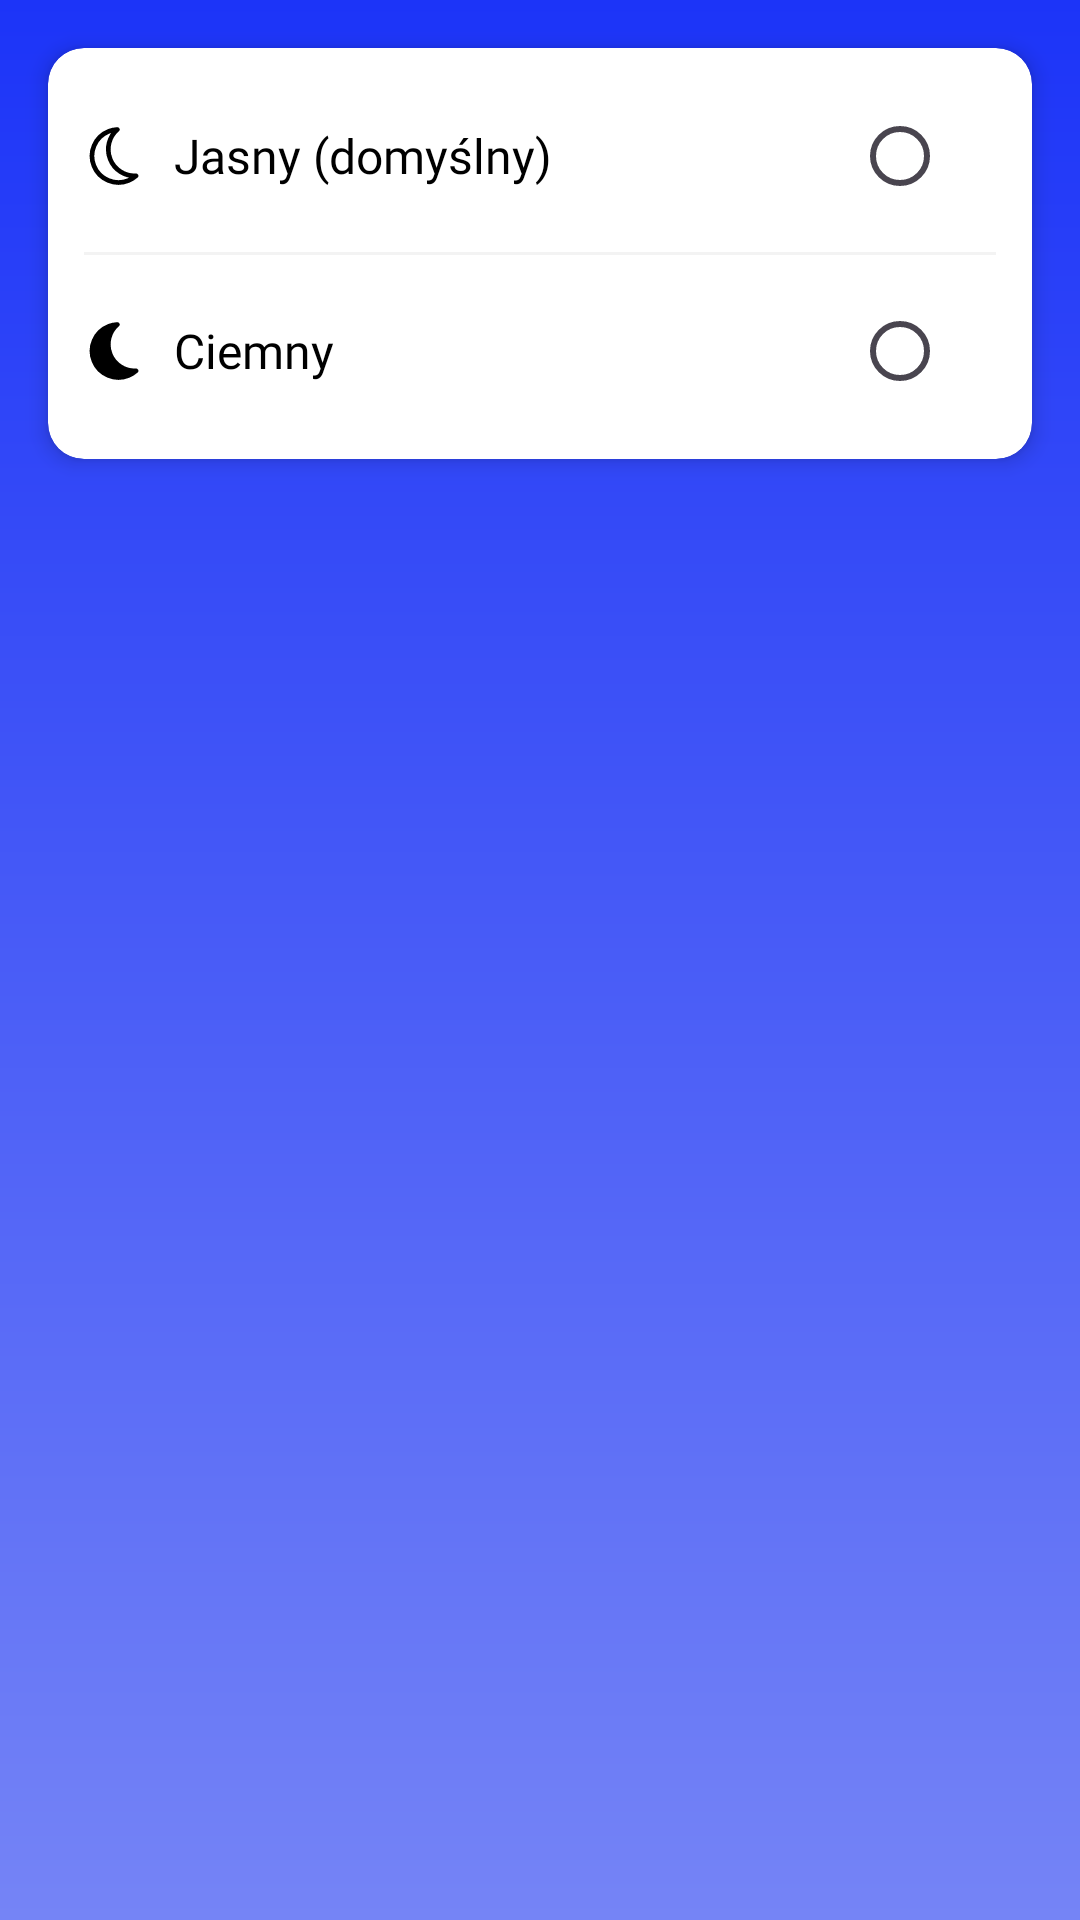

The Android layout XML behind this screen, and the referenced resources:
<!-- AndroidManifest.xml: application theme Theme.QRScanner.SplashScreen -->
<!-- res/layout/fragment_theme.xml -->
<?xml version="1.0" encoding="utf-8"?>
<androidx.constraintlayout.widget.ConstraintLayout
    xmlns:android="http://schemas.android.com/apk/res/android"
    xmlns:app="http://schemas.android.com/apk/res-auto"
    xmlns:tools="http://schemas.android.com/tools"
    android:layout_width="match_parent"
    android:layout_height="match_parent">

    
    <androidx.cardview.widget.CardView
        android:layout_width="match_parent"
        android:layout_height="wrap_content"
        android:layout_margin="16dp"
        android:layout_marginStart="16dp"
        android:layout_marginEnd="16dp"
        android:layout_marginBottom="584dp"
        app:cardCornerRadius="12dp"
        app:cardElevation="4dp"
        app:layout_constraintBottom_toBottomOf="parent"
        app:layout_constraintEnd_toEndOf="parent"
        app:layout_constraintStart_toStartOf="parent"
        app:layout_constraintTop_toTopOf="parent"
        app:layout_constraintVertical_bias="0.0">

        <LinearLayout
            android:layout_width="match_parent"
            android:layout_height="wrap_content"
            android:orientation="vertical"
            android:padding="12dp">

            
            <LinearLayout
                android:id="@+id/button_language"
                android:layout_width="match_parent"
                android:layout_height="wrap_content"
                android:gravity="center_vertical"
                android:orientation="horizontal">

                <ImageView
                    android:layout_width="20dp"
                    android:layout_height="20dp"
                    android:layout_marginEnd="10dp"
                    android:src="@drawable/theme_light_icon" />

                <LinearLayout
                    android:layout_width="0dp"
                    android:layout_height="40dp"
                    android:layout_weight="1"
                    android:gravity="center_vertical"
                    android:orientation="vertical">

                    <TextView
                        android:layout_width="wrap_content"
                        android:layout_height="match_parent"
                        android:fontFamily="@font/lato_medium"
                        android:gravity="center_vertical"
                        android:text="Jasny (domyślny)"
                        android:textColor="@color/black"
                        android:textSize="16sp" />

                </LinearLayout>

                <RadioButton
                    android:id="@+id/light_theme_radiobutton"
                    android:layout_width="wrap_content"
                    android:layout_height="wrap_content"/>

            </LinearLayout>

            
            <View
                android:layout_width="match_parent"
                android:layout_height="1dp"
                android:layout_marginVertical="8dp"
                android:background="@color/light_gray" />

            
            <LinearLayout
                android:layout_width="match_parent"
                android:layout_height="wrap_content"
                android:gravity="center_vertical"
                android:orientation="horizontal">

                <ImageView
                    android:layout_width="20dp"
                    android:layout_height="20dp"
                    android:layout_marginEnd="10dp"
                    android:src="@drawable/theme_dark_icon" />

                <LinearLayout
                    android:layout_width="0dp"
                    android:layout_height="40dp"
                    android:layout_weight="1"
                    android:gravity="center_vertical"
                    android:orientation="vertical">

                    <TextView
                        android:layout_width="wrap_content"
                        android:layout_height="match_parent"
                        android:fontFamily="@font/lato_medium"
                        android:gravity="center_vertical"
                        android:text="Ciemny"
                        android:textColor="@color/black"
                        android:textSize="16sp" />

                    <TextView
                        android:layout_width="wrap_content"
                        android:layout_height="wrap_content"
                        android:fontFamily="@font/lato_regular"
                        android:text=""
                        android:textColor="@color/dark_gray"
                        android:textSize="14sp" />

                </LinearLayout>

                <RadioButton
                    android:id="@+id/dark_theme_radiobutton"
                    android:layout_width="wrap_content"
                    android:layout_height="wrap_content"/>

            </LinearLayout>
        </LinearLayout>
    </androidx.cardview.widget.CardView>
</androidx.constraintlayout.widget.ConstraintLayout>
<!-- resources referenced by this layout -->
<resources>
  <color name="black">#FF000000</color>
  <color name="dark_gray">#505050</color>
  <color name="light_gray">#25AFAFAF</color>
  <!-- drawable theme_dark_icon (drawable) -->
  <vector xmlns:android="http://schemas.android.com/apk/res/android"
      android:width="64dp"
      android:height="64dp"
      android:viewportWidth="64"
      android:viewportHeight="64">
    <path
        android:pathData="m27.98,35.55c-4.62,-11.43 -1.22,-24.08 7.53,-31.8 -3.12,0.14 -6.26,0.77 -9.32,2.01C11.72,11.62 4.74,28.1 10.6,42.58c5.86,14.47 22.34,21.46 36.81,15.6 3.05,-1.23 5.74,-2.96 8.07,-5.01 -11.64,0.53 -22.87,-6.19 -27.49,-17.61Z"
        android:strokeLineJoin="round"
        android:strokeWidth="5"
        android:fillColor="#000000"
        android:strokeColor="#000000"
        android:strokeLineCap="round"/>
  </vector>
  <!-- drawable theme_light_icon (drawable) -->
  <vector xmlns:android="http://schemas.android.com/apk/res/android"
      android:width="64dp"
      android:height="64dp"
      android:viewportWidth="64"
      android:viewportHeight="64">
    <path
        android:pathData="m27.98,35.55c-4.62,-11.43 -1.22,-24.08 7.53,-31.8 -3.12,0.14 -6.26,0.77 -9.32,2.01C11.72,11.62 4.74,28.1 10.6,42.58c5.86,14.47 22.34,21.46 36.81,15.6 3.05,-1.23 5.74,-2.96 8.07,-5.01 -11.64,0.53 -22.87,-6.19 -27.49,-17.61Z"
        android:strokeLineJoin="round"
        android:strokeWidth="5"
        android:fillColor="#00000000"
        android:strokeColor="#000000"
        android:strokeLineCap="round"/>
  </vector>
  <style name="Theme.QRScanner.SplashScreen" parent="Theme.Material3.DayNight.NoActionBar">
          <item name="colorPrimary">#4508D5</item>
          <item name="colorPrimaryVariant">#FFFFFF</item>
          <item name="colorOnPrimary">#000000</item>
          <item name="colorAccent">#FFFFFF</item>
          <item name="colorButtonNormal">#43a5be</item>
          <item name="android:windowBackground">@drawable/main_background_gradient</item>
      </style>
  <!-- drawable main_background_gradient (drawable) -->
  <?xml version="1.0" encoding="utf-8"?>
  <layer-list xmlns:android="http://schemas.android.com/apk/res/android">
      <item>
          <shape android:shape="rectangle">
              <gradient
                  android:angle="270"
                  android:startColor="#1C34F8"
                  android:endColor="#7584F6"
                  android:type="linear" />
          </shape>
      </item>
  </layer-list>
</resources>
